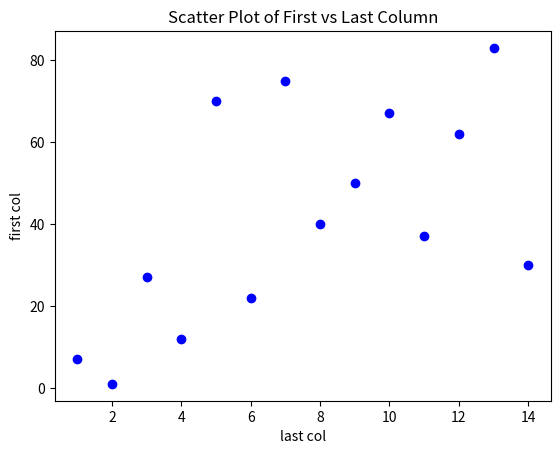
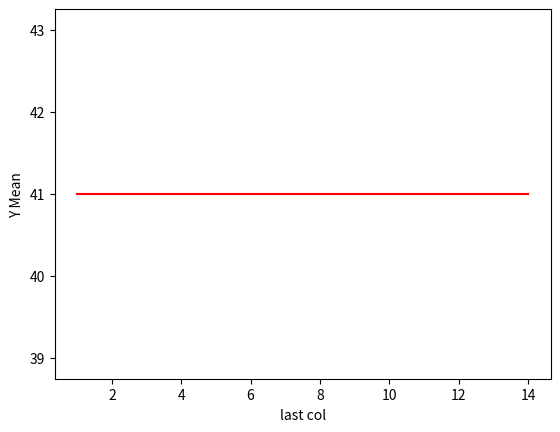
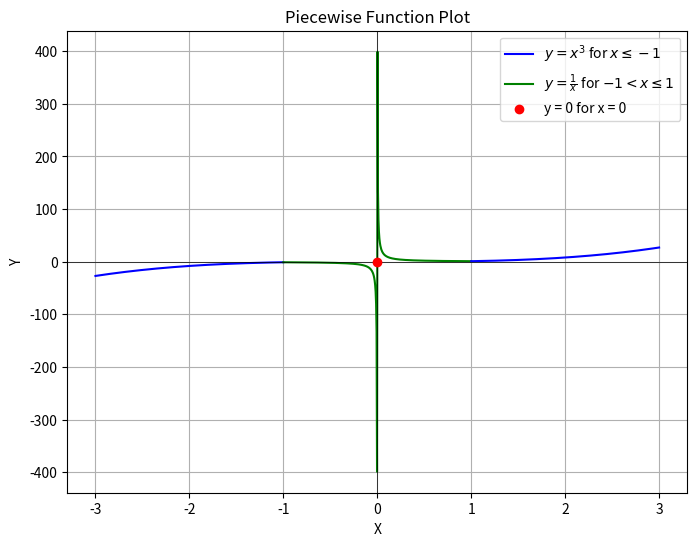

These charts were generated, in order, by the following Python code:
import numpy as np
import random
import pandas as pd
import matplotlib.pyplot as plt

matrix = np.array([[random.randint(0, 100) for _ in range(4)] for _ in range(20)])

print("Original one:\n ", matrix)

df_matrix = pd.DataFrame(matrix)

df_matrix.drop(df_matrix.index[0], axis=0, inplace=True)
print("Matrix after removing first row:\n", df_matrix)

df_matrix.drop(df_matrix.tail(1).index, axis=0, inplace=True)
print("Matrix after removing last row:\n", df_matrix)

df_matrix.drop(df_matrix.index[1:5], axis=0, inplace=True)
print("Matrix after removing rows 2, 3 4 and 5:\n", df_matrix)

df_matrix.drop(df_matrix.columns[1], axis=1, inplace=True) # df_matrix.columns, Pandas DataFrame’in sütun isimlerini verir (str)
print("Matrix after removing 2nd column:\n", df_matrix)

#.drop() varsayılan olarak kalıcı değişiklik yapmaz çünkü inplace=True parametresi
# eklenmezse orijinal DataFrame değişmez. Eğer değişikliklerin kalıcı olmasını
# istiyorsan inplace=True ekleyebilir veya sonucu tekrar df_matrix değişkenine
# atayabilirsin

new_column = np.linspace(1, 14, 14)                     # .shape[0] matrixin satır sayısını verir
df_matrix.insert(df_matrix.shape[1], "New", new_column) # .shape[1] matrixin sütun sayısını verir
print("Append a column of 14 linearly spaced integers from 1 to 14 (inclusive):\n", df_matrix)

print("------------------------------------------------")

first_col = df_matrix.iloc[:, 0]
last_col = df_matrix.iloc[:, -1]

plt.scatter(last_col, first_col, label="Scatterplot", color= "blue")
plt.xlabel("last col")
plt.ylabel("first col")
plt.title("Scatter Plot of First vs Last Column")
#plt.legend()
#plt.show()

print("------------------------------------------------")

total= 0

for i in first_col:
    total += i

y_mean = total / len(first_col)

print("Total: ", total)
print("Mean: ", y_mean)


plt.figure()
plt.plot(last_col, np.full_like(first_col, y_mean), color="red", label="Line plot in red")
plt.xlabel("last col")
plt.ylabel("Y Mean")
#plt.show()

first_col, y_mean

for i in first_col:
    result = ((y_mean - i) ** 2) / len(first_col)

print("MSE: ", result)

print("--------------------------------------------------")


x1 = np.linspace(-3, -1, 400)  # x ≤ -1 aralığı
x2 = np.linspace(-1, 1, 400)   # -1 < x ≤ 1 aralığı (0 hariç)
x3 = np.linspace(1, 3, 400)    # x > 1 aralığı

y1 = x1 ** 3
y2 = 1 / x2
y3 = x3 ** 3

plt.figure(figsize=(8, 6))

plt.plot(x1, y1, color="blue", label=r"$y = x^3$ for $x \leq -1$")
plt.plot(x2, y2, color="green", label=r"$y = \frac{1}{x}$ for $-1 < x \leq 1$")
plt.plot(x3, y3, color="blue")

# 0 noktasındaki tek durum
plt.scatter(0, 0, color="red", zorder=3, label="y = 0 for x = 0")

plt.axhline(0, color="black", linewidth=0.5)
plt.axvline(0, color="black", linewidth=0.5)
plt.xlabel("X")
plt.ylabel("Y")
plt.title("Piecewise Function Plot")
plt.legend()
plt.grid(True)

plt.show()
